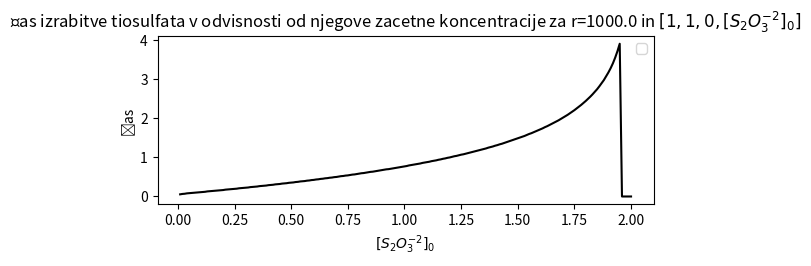

Write the Python code that produced this figure.
# -*- coding: utf-8 -*-
"""
Created on Sun Oct 29 19:37:54 2017

[redacted]
"""

# zombie apocalypse modeling
#import pylab 
import numpy as np
import matplotlib.pyplot  as plt
#from scipy.integrate import odeint
from scipy.integrate import ode
#from scipy.signal import argrelmax

#plt.ion()
#plt.rcParams['figure.figsize'] = 10, 8

# write the system dy/dt = f(y, t)
#def f(t,y):
def f(t,y,a,b):

     SO8 = y[0]
     I = y[1]
     I2= y[2]
     SO3= y[3]
     
     dSO8dt = -a*SO8*I
     dIdt = -2*a*SO8*I + 2*b*SO3*I2
     dI2dt = a*SO8*I - b*SO3*I2
     dSO3dt = -2*b*SO3*I2
#     dH2dt = dB2dt
     
     return [dSO8dt, dIdt, dI2dt,dSO3dt]#, dBdt, dCdt]#, f2]

def fstac(t,y,a,b):
    
     SO8 = y[0]
     I = y[1]
     I2= y[2]
     SO3= y[3]
     
     dSO8dt = -a*SO8*I
     dIdt = -a*SO8*I**2+b*SO3*I2**2
     dI2dt = a*SO8*I**2-b*SO3*I2**2
     dSO3dt = -b*SO3*I2
#     return [f0, f1, f2]
     return [dSO8dt, dIdt, dI2dt,dSO3dt]#, f2]


i=0
while i<1:
    
#    SO8 = [0,0,0,0]
#    I = [0,0,0,0]
#    I2= [0,0,0,0]
#    SO3= [0,0,0,0]
    SO30=np.empty(200)
    CAS=np.empty(200)
    r=[0,0,0,0]
        
    so8=1
#    SO30=[0.1,1,10]    
#    SO30=0.5
#    KOEF=[[so8,1,0,SO30],[so8,0,1,SO30],[so8,1,1,SO30]]
#    KOEF=[[100,1,10000],[50.5,50.5,10000],[1,100,10000]]

#    I0 = KOEF[i][1]           # initial population
#    I20 = KOEF[i][2]           # initial population#    B20 = 1.
#    so3 = KOEF[i][3] 
#    y0 = KOEF[i] #[H20, B20, HB0]#, C0]       # initial condition vector
    
    j=0
    while j<200:
        
#        so8=1
#        SO30=[0.1,1,10]    
        SO30[j]=0.01*(j+1)
        KOEF=[[so8,1,0,SO30[j]],[so8,0,1,SO30],[so8,1,1,SO30]]
        y0 = KOEF[i]
    
        koef=[[1,1],[10,1],[100,1],[1000,1]]
        b = koef[3][0]
        a = koef[3][1]  # množenje zajcev
    # pohrustani zajci (per day)
        r=b/a
        
        t0 = 0.
        t1 = 5
        N = 1000
        t = np.linspace(t0, t1, N)
    
        solver = ode(f)
#        solver = ode(fstac)
    #    solver.set_integrator('dopri5')
        solver.set_integrator('dop853')       
        solver.set_f_params(a,b)    
        solver.set_initial_value(y0, t0)
        soln = np.empty((N, 4))
        soln[0][0] = KOEF[i][0]
        soln[0][1] = KOEF[i][1]    
        soln[0][2] = KOEF[i][2]  
        soln[0][3] = KOEF[i][3]  
    
        # Repeatedly call the `integrate` method to advance the
        # solution to time t[k], and save the solution in sol[k].
        k = 1
        while solver.successful() and solver.t < t1:
            solver.integrate(t[k])
            soln[k] = solver.y
            k += 1
             
    #    h2= soln[:, 0] 
    #    b2= soln[:, 1] 
    #    hb = soln[:, 2] 
    #    hb = soln[:, 3] 
        
        SO8 = soln[:, 0] 
        I = soln[:, 1] 
        I2 = soln[:, 2] 
        SO3 = soln[:, 3] 
        if j<195:
            cas=0
            while SO3[cas]>0.001:
                cas=cas+1
             
            
            CAS[j]=cas*t1/N
        
        print(j)
        j=j+1
    
    # plot results
    crta=['k','c','m','y','b','r']
    
#    if i==0:
    F2=plt.subplot(2, 1, 2 )
#    if i==1:
#        F2=plt.subplot(3, 1, 2 )
#    if i==2:
#        F3=plt.subplot(3, 1, 3 )
#    if i==3:
#        F2=plt.subplot(4, 1, 4 )
#    j=0
#    while j<3:
    #    if i==1 or i==6:
#        plt.plot(t, SO8[j]-so8, ':',c=crta[j],label=r'$[S_2O^{-2}_8]-[S_2O^{-2}_8]_0$ , '+r'$[S_2O^{-2}_3]_0=$'+str(SO30[j]))# / q \cdot A_0=$'+'{:.{}f}'.format(r, 1 ))
#        plt.plot(t, I[j], '--',c=crta[j],label=r'$[I^-]$ , '+r'$[S_2O^{-2}_3]_0=$'+str(SO30[j]))#  '+r'$r / q \cdot A_0=$'+'{:.{}f}'.format(10**(-j+4)/(q*A10), 1 ))
#    #    plt.plot(t, A2[j], '-.',c=crta[j],label=r'$A^*_ {eks}$   '+r'$r / q \cdot A_0=$'+'{:.{}f}'.format(10**(-j+4)/(q*A10), 1 ))
#    #    plt.plot(t, A2s[j], ':',c=crta[j],label=r'$A^*_ {stac}$   '+r'$r / q \cdot A_0=$'+'{:.{}f}'.format(10**(-j+4)/(q*A10), 1 ))
#    #    plt.plot(t, HB[j], '-',c=crta[j],label=r'$[HBr_2]$ , '+'r='+str(r[j]))#+r'$r / q \cdot A_0=$'+'{:.{}f}'.format(10**(-j+4)/(q*A10), 1 ))   
#        plt.plot(t, I2[j], '-.',c=crta[j],label=r'$[I_2]$ , '+r'$[S_2O^{-2}_3]_0=$'+str(SO30[j]))#+r'$r / q \cdot A_0=$'+'{:.{}f}'.format(10**(-j+4)/(q*A10), 1 ))   
    plt.plot(SO30, CAS, 'k-')#,label=r'$[S_3O^{-2}_3]$ , '+r'$[S_2O^{-2}_3]_0=$'+str(SO30[j]))#+r'$r / q \cdot A_0=$'+'{:.{}f}'.format(10**(-j+4)/(q*A10), 1 ))   
#        j=j+1
#    plt.ylim([0,1])
    plt.xlabel(r'$[S_2O^{-2}_3]_0$')
    plt.ylabel('čas')#+r'$A,B$')
    plt.title('Čas izrabitve tiosulfata v odvisnosti od njegove zacetne koncentracije za r='+str(r)+' in '+r'$[1,1,0,[S_2O^{-2}_3]_0]$')#+str(KOEF[i]))#+r'$A$'+' in '+r'$B\ \ (oz.\ C)$')
    plt.legend(loc=1)
#    plt.yscale('log')
    plt.yscale('linear')
    
    i=i+1
##HB0=100
##H201 = 0.001     
##B201 = 1
##H202 = 1  # initial population
##B202 = 0.001
##y01 = [H201, B201, HB0]#, C0]       # initial condition vector
##y02 = [H202, B202, HB0]#, C0]       # initial condition vector
#HB0=0
##HB0=10
#KOEF=[[1,0.001,HB0],[50.5,50.5,HB0],[0.001,1,HB0]]
##KOEF=[[0.001,1,HB0],[50.5,50.5,HB0],[1,0.001,HB0]]
#solver = ode(f)
##    solver.set_integrator('dopri5')
#solver.set_integrator('dop853')       
#solver.set_f_params(k,m)    
#solver.set_initial_value(KOEF[2], t0)
#soln = np.empty((N, 3))
#soln[0] = KOEF[2][0]
#soln[1] = KOEF[2][1]
#soln[2] = KOEF[2][2]
#
## Repeatedly call the `integrate` method to advance the
## solution to time t[k], and save the solution in sol[k].
#k = 1
#while solver.successful() and solver.t < t1:
#    solver.integrate(t[k])
#    soln[k] = solver.y
#    k += 1
#     
#h2= soln[:, 0] 
#
#solver = ode(f)
##    solver.set_integrator('dopri5')
#solver.set_integrator('dop853')       
#solver.set_f_params(k,m)    
#solver.set_initial_value(KOEF[0], t0)
#soln = np.empty((N, 3))
#soln[0] = KOEF[0][0]
#soln[1] = KOEF[0][1]     
#soln[2] = KOEF[0][2]    
#
## Repeatedly call the `integrate` method to advance the
## solution to time t[k], and save the solution in sol[k].
#
#k = 1
#while solver.successful() and solver.t < t1:
#    solver.integrate(t[k])
#    soln[k] = solver.y
#    k += 1
#     
#b2= soln[:, 1] 
#
#    
#th=np.empty(N)
#tb=np.empty(N)
#th[0]=0
#C=-(8/np.sqrt(1 + KOEF[2][0])) + 4 *m* np.arctan(np.sqrt(1 + KOEF[2][0]))
#tb[0]=0
#D=-4*(-2 + m)*np.arctan(np.sqrt(KOEF[0][1]))
#i=1
#while i<N:
##    th[i] = -2.*m*np.log(h2[i]/KOEF[2][0])+4*(h2[i]-KOEF[2][0])
##    tb[i] = -4.*(m-2.)*(np.sqrt(b2[i])-np.sqrt(KOEF[0][1]))+8*KOEF[0][1] *(1./np.sqrt(b2[i])-1/np.sqrt(KOEF[0][1] ))
#    th[i] = -(8/np.sqrt(1 + h2[i])) + 4 *m* np.arctan(np.sqrt(1 + h2[i]))-C
#    tb[i] = -4 *(-2 + m)* np.arctan(np.sqrt(b2[i]))-D
#    i=i+1
#
## plot results
#F3=plt.subplot(2, 1, 2 )
##plt.plot(t, np.abs(t-th), '--',c=crta[j+1],label=r'$t-t[H_2]$ , '+'r='+str(KOEF[2][0]/KOEF[2][1]))#+str(1/1000))#+r'$r / q \cdot A_0=$'+'{:.{}f}'.format(10**(-j+4)/(q*A10), 1 ))   
##plt.plot(t, np.abs(t-tb), ':',c=crta[j+1],label=r'$t-t[Br_2]$ , '+'r='+str(KOEF[0][0]/KOEF[0][1] ))#+str(1000))#+r'$r / q \cdot A_0=$'+'{:.{}f}'.format(10**(-j+4)/(q*A10), 1 ))   
#plt.plot(t, th, '--',c=crta[j],label=r'$t[H_2]$ , '+'r='+str(KOEF[2][0]/KOEF[2][1]))#+str(1/1000))#+r'$r / q \cdot A_0=$'+'{:.{}f}'.format(10**(-j+4)/(q*A10), 1 ))   
#plt.plot(t, tb, ':',c=crta[j],label=r'$t[Br_2]$ , '+'r='+str(KOEF[0][0]/KOEF[0][1] ))#+str(1000))#+r'$r / q \cdot A_0=$'+'{:.{}f}'.format(10**(-j+4)/(q*A10), 1 ))   
#plt.plot(t, np.abs(th-tb), '-',c=crta[j],label=r'$t[H_2]-t[Br_2]$')# , '+'r='+str(H202/B202))#+str(1000))#+r'$r / q \cdot A_0=$'+'{:.{}f}'.format(10**(-j+4)/(q*A10), 1 ))   
#plt.xlabel('čas')
#plt.ylabel(r'$\Delta t$')
#plt.title('Primerjava časa s časom računanim iz koncentracij večstopenjske kemijske reakcije za m=2.5, k=1 in '+r'$[HBr]_0=$'+str(KOEF[0][2]))#+r'$A$'+' in '+r'$B\ \ (oz.\ C)$')
#plt.legend(loc=1)
##plt.yscale('log')
